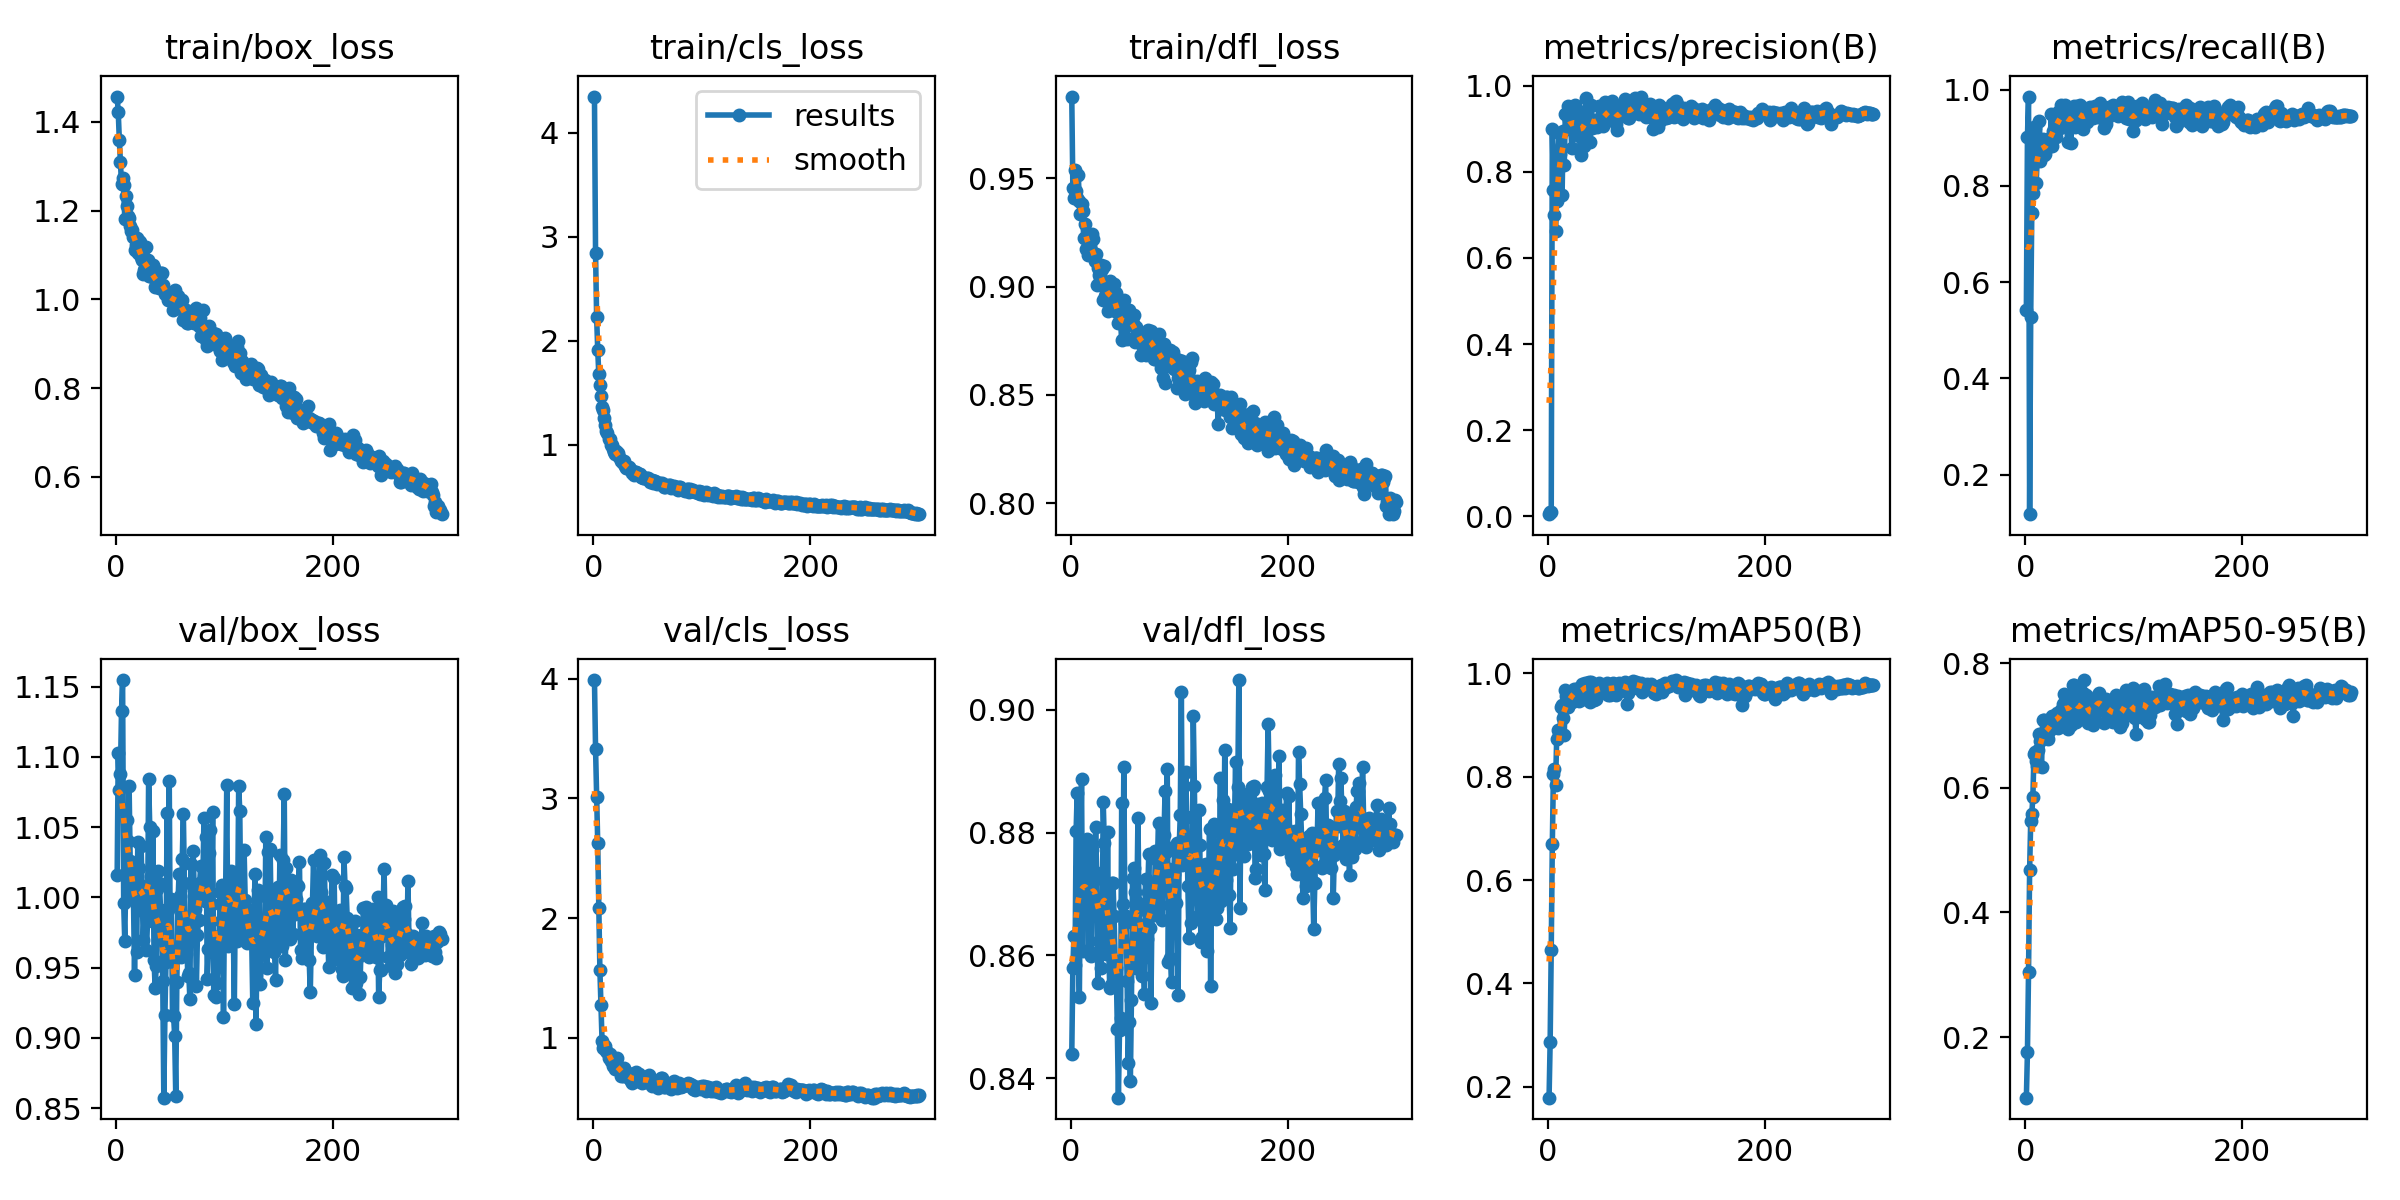

The table this chart was drawn from, first rows:
epoch, time, train/box_loss, train/cls_loss, train/dfl_loss, metrics/precision(B), metrics/recall(B), metrics/mAP50(B), metrics/mAP50-95(B), val/box_loss, val/cls_loss, val/dfl_loss, lr/pg0, lr/pg1, lr/pg2
1, 40.61, 1.457, 4.345, 0.9877, 0.00508, 0.5419, 0.179, 0.1026, 1.016, 3.991, 0.8439, 0.0001818, 0.0001818, 0.0001818
2, 53.41, 1.422, 2.846, 0.9457, 0.00933, 0.9012, 0.287, 0.1761, 1.103, 3.417, 0.8579, 0.0003715, 0.0003715, 0.0003715
3, 69.35, 1.359, 2.225, 0.9409, 0.01083, 0.9856, 0.4654, 0.3044, 1.076, 3.009, 0.8632, 0.0005599, 0.0005599, 0.0005599
4, 82.73, 1.308, 1.914, 0.954, 0.8997, 0.1176, 0.6704, 0.4677, 1.088, 2.629, 0.8585, 0.000747, 0.000747, 0.000747
5, 96.89, 1.26, 1.677, 0.9442, 0.7583, 0.5271, 0.8045, 0.5468, 1.133, 2.082, 0.8803, 0.000897, 0.000897, 0.000897
6, 108.6, 1.273, 1.579, 0.941, 0.6996, 0.7437, 0.8161, 0.5581, 1.155, 1.565, 0.8864, 0.000894, 0.000894, 0.000894
7, 121.5, 1.258, 1.471, 0.9513, 0.6635, 0.7852, 0.7843, 0.586, 0.9959, 1.274, 0.8616, 0.000891, 0.000891, 0.000891
8, 135.7, 1.18, 1.365, 0.9396, 0.7319, 0.9218, 0.8723, 0.6537, 0.9692, 0.9687, 0.8532, 0.000888, 0.000888, 0.000888
9, 147.6, 1.233, 1.332, 0.9333, 0.8355, 0.9206, 0.8908, 0.6575, 1.015, 0.9156, 0.8744, 0.000885, 0.000885, 0.000885
10, 159.5, 1.21, 1.262, 0.9381, 0.8895, 0.806, 0.8812, 0.6432, 1.055, 0.9223, 0.8888, 0.000882, 0.000882, 0.000882
11, 173.3, 1.188, 1.191, 0.9348, 0.8422, 0.8525, 0.8885, 0.6354, 1.04, 0.9313, 0.8607, 0.000879, 0.000879, 0.000879
12, 186, 1.183, 1.135, 0.9222, 0.8577, 0.8633, 0.9353, 0.6616, 1.079, 0.8895, 0.8715, 0.000876, 0.000876, 0.000876
13, 197.6, 1.166, 1.112, 0.9287, 0.7468, 0.9344, 0.9396, 0.6869, 1.026, 0.8768, 0.8666, 0.000873, 0.000873, 0.000873
14, 211.8, 1.155, 1.055, 0.9175, 0.894, 0.8511, 0.9138, 0.6757, 1.006, 0.8327, 0.8746, 0.00087, 0.00087, 0.00087
15, 224.7, 1.157, 1.056, 0.9216, 0.8153, 0.8838, 0.8807, 0.6333, 1.024, 0.8658, 0.879, 0.000867, 0.000867, 0.000867
16, 235.8, 1.141, 0.9987, 0.9146, 0.9336, 0.8976, 0.9688, 0.7084, 1.002, 0.8067, 0.8743, 0.000864, 0.000864, 0.000864
17, 249.9, 1.112, 0.9956, 0.9161, 0.9343, 0.864, 0.9565, 0.7093, 0.9449, 0.8233, 0.8608, 0.000861, 0.000861, 0.000861
18, 263.1, 1.123, 0.9569, 0.9194, 0.9536, 0.8664, 0.9354, 0.691, 0.9963, 0.7623, 0.8689, 0.000858, 0.000858, 0.000858
19, 273.9, 1.137, 0.9281, 0.9166, 0.92, 0.8758, 0.9443, 0.7046, 0.9614, 0.7595, 0.8599, 0.000855, 0.000855, 0.000855
20, 287.9, 1.106, 0.9157, 0.9241, 0.9129, 0.8881, 0.9535, 0.6837, 1.039, 0.739, 0.8772, 0.000852, 0.000852, 0.000852
21, 301.5, 1.13, 0.941, 0.9221, 0.8993, 0.8879, 0.9549, 0.6789, 1.021, 0.7546, 0.872, 0.000849, 0.000849, 0.000849
22, 312, 1.129, 0.9185, 0.9117, 0.8548, 0.8821, 0.9439, 0.6932, 1.008, 0.8273, 0.8736, 0.000846, 0.000846, 0.000846
23, 328.5, 1.094, 0.9258, 0.915, 0.9224, 0.9001, 0.9642, 0.6928, 1.036, 0.7603, 0.881, 0.000843, 0.000843, 0.000843
24, 343.6, 1.088, 0.8887, 0.9009, 0.9236, 0.9486, 0.9705, 0.7123, 1.008, 0.7517, 0.8731, 0.00084, 0.00084, 0.00084
25, 356.5, 1.058, 0.8489, 0.9085, 0.9562, 0.883, 0.9688, 0.7151, 0.9698, 0.6777, 0.8554, 0.000837, 0.000837, 0.000837
26, 367.8, 1.067, 0.8413, 0.9052, 0.9319, 0.9147, 0.9703, 0.7162, 0.9893, 0.6924, 0.8623, 0.000834, 0.000834, 0.000834
27, 382.3, 1.071, 0.8282, 0.9022, 0.9198, 0.9315, 0.9662, 0.7022, 0.9971, 0.6825, 0.8664, 0.000831, 0.000831, 0.000831
28, 395.3, 1.117, 0.8425, 0.9098, 0.8939, 0.9022, 0.9681, 0.7096, 0.9629, 0.7419, 0.858, 0.000828, 0.000828, 0.000828
29, 405.7, 1.089, 0.7995, 0.9081, 0.8829, 0.926, 0.9471, 0.7211, 0.9831, 0.6794, 0.8641, 0.000825, 0.000825, 0.000825
30, 419.8, 1.053, 0.7769, 0.8938, 0.8386, 0.9544, 0.9602, 0.6961, 1.084, 0.6921, 0.885, 0.000822, 0.000822, 0.000822
31, 433, 1.053, 0.778, 0.9094, 0.9394, 0.9333, 0.979, 0.7099, 1.05, 0.707, 0.8783, 0.000819, 0.000819, 0.000819
32, 443.9, 1.052, 0.7866, 0.8957, 0.8955, 0.9207, 0.9497, 0.7052, 1.016, 0.704, 0.8675, 0.000816, 0.000816, 0.000816
33, 458, 1.053, 0.784, 0.8972, 0.8592, 0.9671, 0.976, 0.725, 0.9855, 0.659, 0.8602, 0.000813, 0.000813, 0.000813
34, 471.5, 1.077, 0.7693, 0.8887, 0.9227, 0.9599, 0.9821, 0.7138, 1.047, 0.6784, 0.8801, 0.00081, 0.00081, 0.00081
35, 482.5, 1.071, 0.7577, 0.8957, 0.9722, 0.9333, 0.976, 0.7341, 0.9554, 0.6397, 0.8612, 0.000807, 0.000807, 0.000807
36, 495.6, 1.027, 0.726, 0.9027, 0.9168, 0.9491, 0.981, 0.7513, 0.9354, 0.6224, 0.8547, 0.000804, 0.000804, 0.000804
37, 509.4, 1.031, 0.7134, 0.8922, 0.9105, 0.9683, 0.9719, 0.7401, 0.951, 0.6336, 0.8552, 0.000801, 0.000801, 0.000801
38, 520.3, 1.033, 0.742, 0.8961, 0.951, 0.9434, 0.9827, 0.7337, 1.006, 0.6658, 0.8717, 0.000798, 0.000798, 0.000798
39, 532.7, 1.033, 0.7419, 0.896, 0.8699, 0.8912, 0.9444, 0.6954, 1.019, 0.7098, 0.8719, 0.000795, 0.000795, 0.000795
40, 547.2, 1.025, 0.7311, 0.9011, 0.9562, 0.9533, 0.9828, 0.7276, 1.01, 0.6356, 0.8664, 0.000792, 0.000792, 0.000792
41, 559, 1.058, 0.7199, 0.8885, 0.9028, 0.9608, 0.9727, 0.7285, 0.9911, 0.6553, 0.8591, 0.000789, 0.000789, 0.000789
42, 572.3, 1.059, 0.7191, 0.8971, 0.904, 0.8882, 0.9487, 0.7016, 0.9819, 0.6955, 0.858, 0.000786, 0.000786, 0.000786
43, 586.4, 1.032, 0.7237, 0.8892, 0.9215, 0.9575, 0.9708, 0.7447, 0.9409, 0.6351, 0.8479, 0.000783, 0.000783, 0.000783
44, 604.1, 1.022, 0.6965, 0.8831, 0.9143, 0.9399, 0.9498, 0.7659, 0.8575, 0.6539, 0.8368, 0.00078, 0.00078, 0.00078
45, 614.9, 1.012, 0.694, 0.8848, 0.904, 0.9668, 0.9754, 0.766, 0.9161, 0.6214, 0.8479, 0.000777, 0.000777, 0.000777
46, 628.7, 1.016, 0.6822, 0.8833, 0.9181, 0.9215, 0.9659, 0.7361, 0.9541, 0.6514, 0.8497, 0.000774, 0.000774, 0.000774
47, 643.1, 1.016, 0.6788, 0.8754, 0.9536, 0.9633, 0.9813, 0.7062, 1.06, 0.6349, 0.8848, 0.000771, 0.000771, 0.000771
48, 654.4, 0.9977, 0.679, 0.8833, 0.9226, 0.9665, 0.977, 0.747, 0.9911, 0.629, 0.8684, 0.000768, 0.000768, 0.000768
49, 666.5, 1.012, 0.6858, 0.894, 0.9151, 0.955, 0.976, 0.7187, 1.083, 0.6689, 0.8907, 0.000765, 0.000765, 0.000765
50, 680.4, 0.9993, 0.6783, 0.8887, 0.9128, 0.9687, 0.9633, 0.7132, 0.9587, 0.651, 0.8652, 0.000762, 0.000762, 0.000762
51, 692.6, 1.004, 0.662, 0.8762, 0.9063, 0.932, 0.97, 0.7111, 0.9987, 0.6836, 0.8663, 0.000759, 0.000759, 0.000759
52, 705.4, 0.9758, 0.6489, 0.8759, 0.9289, 0.9316, 0.9632, 0.7342, 0.9161, 0.6353, 0.8558, 0.000756, 0.000756, 0.000756
53, 719.4, 1.017, 0.6577, 0.8894, 0.9631, 0.9182, 0.9731, 0.7519, 0.9157, 0.6286, 0.8424, 0.000753, 0.000753, 0.000753
54, 731.2, 1.021, 0.6654, 0.8893, 0.9226, 0.9602, 0.9818, 0.7733, 0.9016, 0.5924, 0.8492, 0.00075, 0.00075, 0.00075
55, 742.5, 0.9808, 0.6319, 0.8822, 0.9538, 0.9431, 0.9591, 0.7411, 0.859, 0.6072, 0.8395, 0.000747, 0.000747, 0.000747
56, 756, 0.9958, 0.6495, 0.8839, 0.924, 0.9594, 0.9772, 0.7498, 0.9399, 0.6274, 0.8527, 0.000744, 0.000744, 0.000744
57, 769.1, 1.007, 0.6545, 0.883, 0.9238, 0.9319, 0.9576, 0.7204, 0.9946, 0.6235, 0.8726, 0.000741, 0.000741, 0.000741
58, 780.3, 0.9907, 0.6446, 0.887, 0.9608, 0.9482, 0.978, 0.7045, 1.016, 0.606, 0.8742, 0.000738, 0.000738, 0.000738
59, 794.3, 0.9809, 0.625, 0.8746, 0.9649, 0.9612, 0.9712, 0.7184, 1.001, 0.6148, 0.8703, 0.000735, 0.000735, 0.000735
60, 807.6, 0.9957, 0.6312, 0.8811, 0.951, 0.9643, 0.9818, 0.7245, 0.9576, 0.576, 0.858, 0.000732, 0.000732, 0.000732
... 240 more rows
